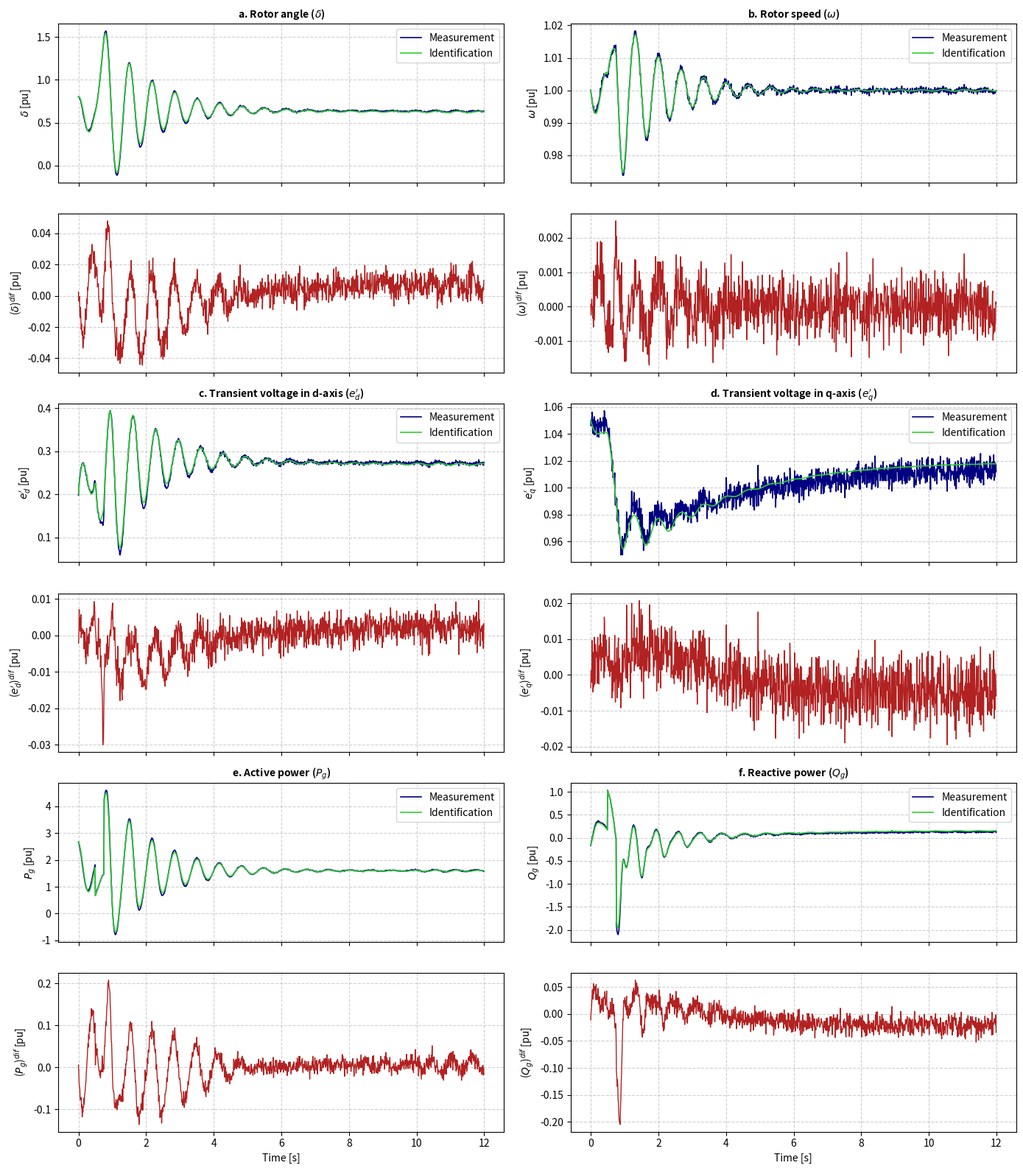

This figure's Python source:
import numpy as np
from scipy.integrate import solve_ivp
import matplotlib.pyplot as plt

# Set random seed for reproducibility
np.random.seed(42)

# ==========================================
# 1. PARAMETERS & GROUND TRUTH SYSTEM (Appendix A & C)
# ==========================================
# Synchronous Generator Parameters
Omega_b = 2.0 * np.pi * 50.0  # Base frequency (rad/s), 314.159
omega_0 = 1.0                # Nominal speed (pu)
H2 = 12.467                  # Inertia constant 2H (MWs/MVA)
D = 1.9                      # Damping factor (pu)
Td0_prime = 6.5              # d-axis transient time constant (s)
Tq0_prime = 0.2              # q-axis transient time constant (s)
xd = 0.655                   # d-axis synchronous reactance (pu)
xq = 0.487                   # q-axis synchronous reactance (pu)
xd_prime = 0.196             # d-axis transient reactance (pu)
xq_prime = 0.263             # q-axis transient reactance (pu)

# Inputs (Excitation and Mechanical Power)
vf_const = 1.4998
Pm_const = 1.6

def grid_voltage(t):
    """Simulates a 3-phase fault cleared after 250 ms."""
    if 0.5 <= t <= 0.75:
        return 0.3, 0.0  # Fault: low voltage V, angle theta=0
    else:
        # Transient recovery oscillation in terminal voltage V and angle theta
        V_t = 1.0 - 0.15 * np.exp(-0.8 * (t - 0.75)) * np.cos(2 * np.pi * 1.5 * t) if t > 0.75 else 1.0
        theta_t = 0.1 * np.exp(-0.8 * (t - 0.75)) * np.sin(2 * np.pi * 1.5 * t) if t > 0.75 else 0.0
        return V_t, theta_t

def sg_4th_order_dae(t, x):
    """4th-order SG differential equations (Appendix A)."""
    delta, omega, eq_prime, ed_prime = x
    V, theta = grid_voltage(t)
    
    # Currents id and iq
    id_curr = (eq_prime - V * np.cos(delta - theta)) / xd_prime
    iq_curr = (V * np.sin(delta - theta) - ed_prime) / xq_prime
    
    # Active and Reactive Power Output
    Pg = V * np.sin(delta - theta) * id_curr + V * np.cos(delta - theta) * iq_curr
    
    # Differential Equations
    ddelta = Omega_b * (omega - omega_0)
    domega = (1.0 / H2) * (Pm_const - Pg - D * (omega - omega_0))
    deq_prime = (1.0 / Td0_prime) * (vf_const - eq_prime - (xd - xd_prime) * id_curr)
    ded_prime = (1.0 / Tq0_prime) * (-ed_prime + (xq - xq_prime) * iq_curr)
    
    return [ddelta, domega, deq_prime, ded_prime]

# ==========================================
# 2. DATASET GENERATION & NOISE ADDITION
# ==========================================
t_span = (0.0, 12.0)
dt = 0.01
t_eval = np.arange(t_span[0], t_span[1], dt)
x0 = [0.8, 1.0, 1.05, 0.2]  # Initial conditions [delta, omega, eq_prime, ed_prime]

# Numerical integration
sol = solve_ivp(sg_4th_order_dae, t_span, x0, t_eval=t_eval, method='RK45')
delta_clean = sol.y[0]
omega_clean = sol.y[1]
eq_p_clean = sol.y[2]
ed_p_clean = sol.y[3]

# Calculate Grid profiles and Power outputs
V_list, theta_list, Pg_clean, Qg_clean = [], [], [], []
for i, t in enumerate(t_eval):
    V, th = grid_voltage(t)
    V_list.append(V)
    theta_list.append(th)
    
    id_c = (eq_p_clean[i] - V * np.cos(delta_clean[i] - th)) / xd_prime
    iq_c = (V * np.sin(delta_clean[i] - th) - ed_p_clean[i]) / xq_prime
    
    Pg_clean.append(V * np.sin(delta_clean[i] - th) * id_c + V * np.cos(delta_clean[i] - th) * iq_c)
    Qg_clean.append(V * np.cos(delta_clean[i] - th) * id_c - V * np.sin(delta_clean[i] - th) * iq_c)

V_arr = np.array(V_list)
theta_arr = np.array(theta_list)
Pg_clean = np.array(Pg_clean)
Qg_clean = np.array(Qg_clean)

# Add Gaussian Noise (~2% SNR)
noise_std = 0.005
delta_meas = delta_clean + np.random.normal(0, noise_std, size=delta_clean.shape)
omega_meas = omega_clean + np.random.normal(0, noise_std * 0.1, size=omega_clean.shape)
eq_p_meas  = eq_p_clean  + np.random.normal(0, noise_std, size=eq_p_clean.shape)
ed_p_meas  = ed_p_clean  + np.random.normal(0, noise_std * 0.5, size=ed_p_clean.shape)
Pg_meas    = Pg_clean    + np.random.normal(0, noise_std * 2, size=Pg_clean.shape)
Qg_meas    = Qg_clean    + np.random.normal(0, noise_std * 2, size=Qg_clean.shape)

# ==========================================
# 3. SINDy CANDIDATE LIBRARY & DERIVATIVES
# ==========================================
def compute_4th_order_derivative(X, dt):
    """4th-order central difference scheme (Eq. 8)[cite: 1]."""
    dX = np.zeros_like(X)
    N = len(X)
    for i in range(2, N - 2):
        dX[i] = (-X[i+2] + 8*X[i+1] - 8*X[i-1] + X[i-2]) / (12.0 * dt)
    # Boundary points fallback to forward/backward differences
    dX[0] = (X[1] - X[0]) / dt
    dX[1] = (X[2] - X[1]) / dt
    dX[-2] = (X[-1] - X[-2]) / dt
    dX[-1] = (X[-1] - X[-2]) / dt
    return dX

# Calculate numerical time-derivatives
ddelta_dt = compute_4th_order_derivative(delta_meas, dt)
domega_dt = compute_4th_order_derivative(omega_meas, dt)
deq_p_dt  = compute_4th_order_derivative(eq_p_meas, dt)
ded_p_dt  = compute_4th_order_derivative(ed_p_meas, dt)

def build_sindy_library(delta, omega, eq_p, ed_p, V, theta):
    """
    Builds extended candidate library Theta(X, Z, Y) with trigonometric 
    and cross-product dynamic elements (Section III-B & Appendix B)[cite: 1].
    """
    N = len(delta)
    d_th = delta - theta
    
    # Candidate Functions[cite: 1]
    lib = [
        np.ones(N),                     # 0: Const
        delta,                         # 1: delta
        omega,                         # 2: omega
        eq_p,                          # 3: eq_prime
        ed_p,                          # 4: ed_prime
        V * np.cos(d_th),              # 5: V*cos(delta - theta)
        V * np.sin(d_th),              # 6: V*sin(delta - theta)
        V * eq_p * np.sin(d_th),       # 7: V*eq_p*sin(delta - theta)
        V * ed_p * np.cos(d_th),       # 8: V*ed_p*cos(delta - theta)
        (V**2) * np.sin(d_th) * np.cos(d_th) # 9: V^2*sin(delta - theta)*cos(delta - theta)
    ]
    return np.column_stack(lib)

Theta = build_sindy_library(delta_meas, omega_meas, eq_p_meas, ed_p_meas, V_arr, theta_arr)

# ==========================================
# 4. BOUND-CONSTRAINED STLS SOLVER
# ==========================================
def stls_regression(Theta, Y_dot, threshold=0.01, max_iter=10):
    """Sequential Thresholded Least Squares (STLS) solver[cite: 1]."""
    # Least squares initial solve
    xi, _, _, _ = np.linalg.lstsq(Theta, Y_dot, rcond=None)
    
    for _ in range(max_iter):
        small_inds = np.abs(xi) < threshold
        xi[small_inds] = 0.0
        for col in range(Y_dot.shape[1] if Y_dot.ndim > 1 else 1):
            big_inds = ~small_inds if Y_dot.ndim == 1 else ~small_inds[:, col]
            if np.any(big_inds):
                if Y_dot.ndim == 1:
                    xi[big_inds], _, _, _ = np.linalg.lstsq(Theta[:, big_inds], Y_dot, rcond=None)
                else:
                    xi[big_inds, col], _, _, _ = np.linalg.lstsq(Theta[:, big_inds], Y_dot[:, col], rcond=None)
    return xi

# Target derivatives matrix
Y_dot = np.column_stack([ddelta_dt, domega_dt, deq_p_dt, ded_p_dt])

# Run SINDy model identification
Xi_identified = stls_regression(Theta, Y_dot, threshold=0.03)

print("--- Identified SINDy Coefficient Matrix (Xi) ---")
feature_names = ["Const", "delta", "omega", "eq_prime", "ed_prime", 
                 "V*cos", "V*sin", "V*eq_p*sin", "V*ed_p*cos", "V^2*sin*cos"]
for name, row in zip(feature_names, Xi_identified):
    print(f"{name:15s}: d_delta={row[0]:.3f}, d_omega={row[1]:.3f}, d_eq_p={row[2]:.3f}, d_ed_p={row[3]:.3f}")

# ==========================================
# 5. RECONSTRUCTED MODEL SIMULATION
# ==========================================
def identified_sg_system(t, x):
    """Discovered dynamic model system simulation."""
    delta, omega, eq_p, ed_p = x
    V, th = grid_voltage(t)
    
    # Evaluate SINDy Candidate Library vector
    d_th = delta - th
    theta_vec = np.array([
        1.0, delta, omega, eq_p, ed_p,
        V * np.cos(d_th),
        V * np.sin(d_th),
        V * eq_p * np.sin(d_th),
        V * ed_p * np.cos(d_th),
        (V**2) * np.sin(d_th) * np.cos(d_th)
    ])
    
    d_state = theta_vec @ Xi_identified
    return d_state

sol_ident = solve_ivp(identified_sg_system, t_span, x0, t_eval=t_eval, method='RK45')
delta_id = sol_ident.y[0]
omega_id = sol_ident.y[1]
eq_p_id  = sol_ident.y[2]
ed_p_id  = sol_ident.y[3]

# Compute Identified Active and Reactive Power
Pg_id, Qg_id = [], []
for i, t in enumerate(t_eval):
    V, th = grid_voltage(t)
    id_i = (eq_p_id[i] - V * np.cos(delta_id[i] - th)) / xd_prime
    iq_i = (V * np.sin(delta_id[i] - th) - ed_p_id[i]) / xq_prime
    
    Pg_id.append(V * np.sin(delta_id[i] - th) * id_i + V * np.cos(delta_id[i] - th) * iq_i)
    Qg_id.append(V * np.cos(delta_id[i] - th) * id_i - V * np.sin(delta_id[i] - th) * iq_i)

Pg_id = np.array(Pg_id)
Qg_id = np.array(Qg_id)

# Residual/Error calculation wrt time[cite: 1]
delta_err = delta_meas - delta_id
omega_err = omega_meas - omega_id
ed_p_err  = ed_p_meas - ed_p_id
eq_p_err  = eq_p_meas - eq_p_id
Pg_err    = Pg_meas - Pg_id
Qg_err    = Qg_meas - Qg_id

# ==========================================
# 6. VISUALIZATION (Matching Fig. 2 Layout)
# ==========================================
fig, axes = plt.subplots(6, 2, figsize=(14, 16), sharex=True)

# Helper function to plot measurement vs identification and error residual[cite: 1]
def plot_signal_and_error(ax_top, ax_bot, t, meas, ident, err, title, ylabel):
    # Top Panel: Measurement vs Identification
    ax_top.plot(t, meas, color='navy', label='Measurement', linewidth=1.2)
    ax_top.plot(t, ident, color='limegreen', label='Identification', linewidth=1.2)
    ax_top.set_ylabel(f'{ylabel} [pu]')
    ax_top.set_title(title, fontsize=10, fontweight='bold')
    ax_top.grid(True, linestyle='--', alpha=0.6)
    ax_top.legend(loc='upper right')
    
    # Bottom Panel: Residual Error wrt Time
    ax_bot.plot(t, err, color='firebrick', linewidth=1.0)
    ax_bot.set_ylabel(f'({ylabel})$^{{dif}}$ [pu]')
    ax_bot.grid(True, linestyle='--', alpha=0.6)

# a. Rotor Angle (delta)
plot_signal_and_error(axes[0, 0], axes[1, 0], t_eval, delta_meas, delta_id, delta_err,
                      'a. Rotor angle ($\delta$)', '$\delta$')

# b. Rotor Speed (omega)
plot_signal_and_error(axes[0, 1], axes[1, 1], t_eval, omega_meas, omega_id, omega_err,
                      'b. Rotor speed ($\omega$)', '$\omega$')

# c. Transient Voltage in d-axis (ed_prime)
plot_signal_and_error(axes[2, 0], axes[3, 0], t_eval, ed_p_meas, ed_p_id, ed_p_err,
                      'c. Transient voltage in d-axis ($e_d\'$)', '$e_d\'$')

# d. Transient Voltage in q-axis (eq_prime)
plot_signal_and_error(axes[2, 1], axes[3, 1], t_eval, eq_p_meas, eq_p_id, eq_p_err,
                      'd. Transient voltage in q-axis ($e_q\'$)', '$e_q\'$')

# e. Active Power (Pg)
plot_signal_and_error(axes[4, 0], axes[5, 0], t_eval, Pg_meas, Pg_id, Pg_err,
                      'e. Active power ($P_g$)', '$P_g$')
axes[5, 0].set_xlabel('Time [s]')

# f. Reactive Power (Qg)
plot_signal_and_error(axes[4, 1], axes[5, 1], t_eval, Qg_meas, Qg_id, Qg_err,
                      'f. Reactive power ($Q_g$)', '$Q_g$')
axes[5, 1].set_xlabel('Time [s]')

plt.tight_layout()
plt.savefig('sindy_mbam_sg_identification.png', dpi=300)
plt.show()
